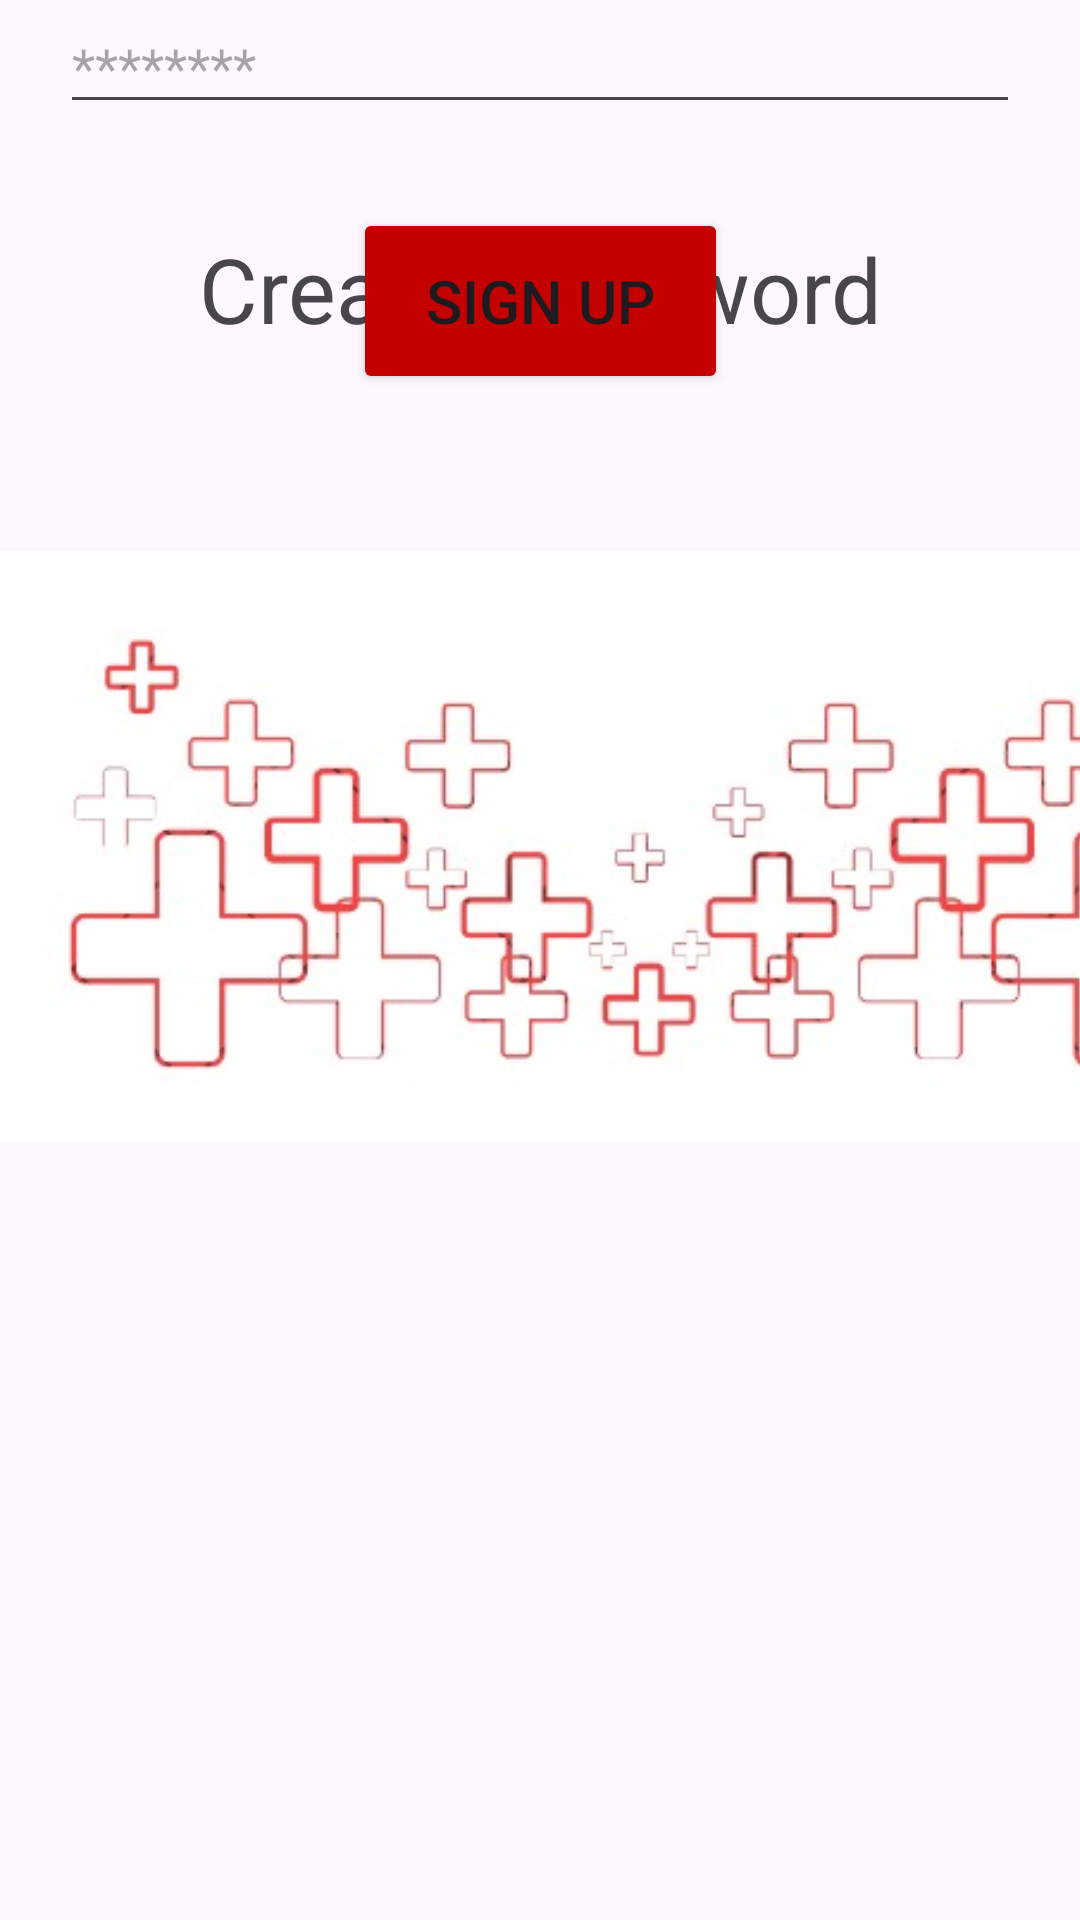

The Android layout XML behind this screen, and the referenced resources:
<!-- AndroidManifest.xml: application theme Theme.HelpNow -->
<!-- res/layout/activity_password.xml -->
<?xml version="1.0" encoding="utf-8"?>
<androidx.constraintlayout.widget.ConstraintLayout xmlns:android="http://schemas.android.com/apk/res/android"
    xmlns:app="http://schemas.android.com/apk/res-auto"
    xmlns:tools="http://schemas.android.com/tools"
    android:id="@+id/main"
    android:layout_width="match_parent"
    android:layout_height="match_parent"
    tools:context=".Password">

    <TextView
        android:id="@+id/testView12"
        android:layout_width="wrap_content"
        android:layout_height="wrap_content"
        android:layout_marginTop="76dp"
        android:text="Create Password"
        android:textSize="30sp"
        app:layout_constraintEnd_toEndOf="parent"
        app:layout_constraintStart_toStartOf="parent"
        app:layout_constraintTop_toTopOf="@+id/textInputLayout2" />

    <TextView
        android:id="@+id/pass_text"
        android:layout_width="wrap_content"
        android:layout_height="wrap_content"
        android:layout_marginTop="76dp"
        android:text="Enter Password:"
        android:textColor="@color/light_red"
        android:textSize="18sp"
        android:textStyle="bold"
        app:layout_constraintEnd_toEndOf="parent"
        app:layout_constraintHorizontal_bias="0.164"
        app:layout_constraintStart_toStartOf="parent"
        app:layout_constraintTop_toBottomOf="@+id/testView12" />

    <com.google.android.material.textfield.TextInputLayout
        android:id="@+id/textInputLayout2"
        android:layout_width="match_parent"
        android:layout_height="wrap_content">

    </com.google.android.material.textfield.TextInputLayout>

    <com.google.android.material.textfield.TextInputEditText
        android:id="@+id/pass"
        android:layout_width="320dp"
        android:layout_height="wrap_content"
        android:layout_marginTop="8dp"
        android:hint="********"
        app:layout_constraintEnd_toEndOf="parent"
        app:layout_constraintStart_toStartOf="parent"
        app:layout_constraintTop_toBottomOf="@+id/pass_text" />

    <TextView
        android:id="@+id/confirm_pass_text"
        android:layout_width="wrap_content"
        android:layout_height="wrap_content"
        android:layout_marginBottom="12dp"
        android:text="Confirm Password:"
        android:textColor="@color/light_red"
        android:textSize="18sp"
        android:textStyle="bold"
        app:layout_constraintBottom_toTopOf="@+id/confirm_pass"
        app:layout_constraintEnd_toEndOf="parent"
        app:layout_constraintHorizontal_bias="0.178"
        app:layout_constraintStart_toStartOf="parent" />

    <com.google.android.material.textfield.TextInputLayout
        android:layout_width="match_parent"
        android:layout_height="wrap_content">

    </com.google.android.material.textfield.TextInputLayout>

    <com.google.android.material.textfield.TextInputEditText
        android:id="@+id/confirm_pass"
        android:layout_width="320dp"
        android:layout_height="wrap_content"
        android:hint="********"
        app:layout_constraintEnd_toEndOf="parent"
        app:layout_constraintStart_toStartOf="parent"
        tools:layout_editor_absoluteY="352dp" />

    <Button
        android:id="@+id/pass_btn"
        android:layout_width="125dp"
        android:layout_height="62dp"
        android:layout_marginTop="28dp"
        android:backgroundTint="@color/light_red"
        android:text="Sign Up"
        android:textSize="20sp"
        app:cornerRadius="20dp"
        app:layout_constraintEnd_toEndOf="parent"
        app:layout_constraintStart_toStartOf="parent"
        app:layout_constraintTop_toBottomOf="@+id/confirm_pass" />

    <ImageView
        android:id="@+id/imageView3"
        android:layout_width="429dp"
        android:layout_height="254dp"
        android:layout_marginTop="24dp"
        app:layout_constraintTop_toBottomOf="@+id/pass_btn"
        app:srcCompat="@drawable/down1"
        tools:layout_editor_absoluteX="-9dp" />
</androidx.constraintlayout.widget.ConstraintLayout>
<!-- resources referenced by this layout -->
<resources>
  <color name="light_red">#C30101</color>
  <!-- drawable down1: jpg bitmap (drawable, 26028 bytes) -->
  <style name="Theme.HelpNow" parent="Base.Theme.HelpNow" />
  <style name="Base.Theme.HelpNow" parent="Theme.Material3.DayNight.NoActionBar">
          
          
      </style>
</resources>
